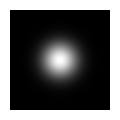

This figure's Python source: (Note: this script raises an exception after producing the figure.)
from matplotlib import pyplot as plt
import numpy as np
from scipy.special import hermite


def draw_tem(ax, l, m):
    def E(x, y):
        # https://en.wikipedia.org/wiki/Gaussian_beam#Hermite-Gaussian_modes
        # ohne Phaseninformation und Skalierung
        return hermite(n=l)(x) * hermite(n=m)(y) * np.exp(-(x**2 + y**2))

    size = 3
    x = np.linspace(-size, size, 1000)
    y = np.linspace(-size, size, 1000)
    X, Y = np.meshgrid(x, y)
    I = abs(E(X, Y))
    ax.imshow(I, cmap='gray')
    ax.set_xticks([])
    ax.set_yticks([])


def draw_tem_grid(gridsize):
    # Sollte aussehen wie https://en.wikipedia.org/wiki/Gaussian_beam#/media/File:Hermite-gaussian.png
    fig, axes = plt.subplots(gridsize, gridsize)

    for i in range(gridsize):
        for j in range(gridsize):
            draw_tem(axes[i, j], i, j)

    plt.show()


TEMs = [
    (0, 0),
    (1, 0),
]


for l, m in TEMs:
    # Bilder ohne Rand zu exportieren, ist nicht gerade trivial: https://stackoverflow.com/a/8218887
    fig = plt.figure(frameon=False)
    fig.set_size_inches(1, 1)
    ax = plt.Axes(fig, [0., 0., 1., 1.])
    ax.set_axis_off()
    fig.add_axes(ax)

    draw_tem(fig.gca(), l, m)
    fig.savefig(f'build/plt/tem_{l}{m}.png', dpi=1000)
    # plt.show()
